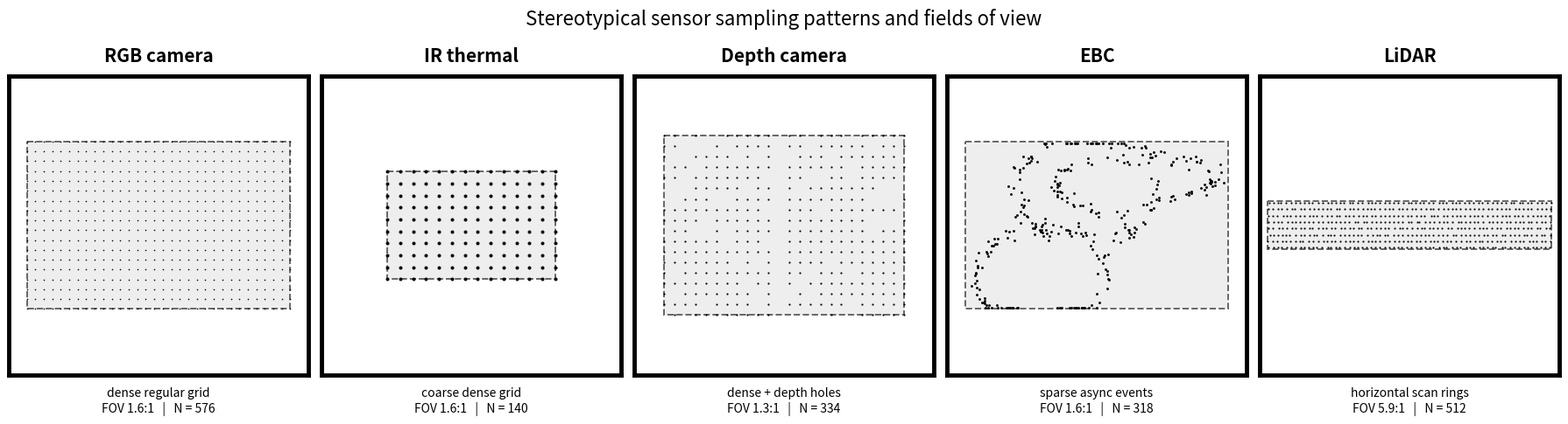

This chart was generated by the following Python code:
import numpy as np
import matplotlib.pyplot as plt
from matplotlib.patches import Rectangle
np.random.seed(0)


# ---- FOV bounding boxes per sensor ----
# All are (x_lo, y_lo, x_hi, y_hi) inside the unit square. The FOV
# captures sensor optics: angular extent and aspect ratio.
FOV_RGB    = (0.06, 0.22, 0.94, 0.78)   # 16:9 wide screen, ~85% of frame
FOV_IR     = (0.22, 0.32, 0.78, 0.68)   # narrow 1.5:1, ~50% of frame
FOV_DEPTH  = (0.10, 0.20, 0.90, 0.80)   # standard ~4:3, ~65% of frame
FOV_EBC    = (0.06, 0.22, 0.94, 0.78)   # same as RGB (DVS shares optics)
FOV_LIDAR  = (0.025, 0.42, 0.975, 0.58) # ~6:1 panoramic strip, ~30% of frame


# Dense regular grid sampling inside FOV (RGB camera).
def pattern_rgb_camera(fov=FOV_RGB, grid_x=32, grid_y=18):
    x_lo, y_lo, x_hi, y_hi = fov
    xs, ys = np.meshgrid(np.linspace(x_lo, x_hi, grid_x),
                          np.linspace(y_lo, y_hi, grid_y))
    return np.stack([xs.ravel(), ys.ravel()], axis=-1)


# Coarser regular grid inside narrow FOV (IR thermal).
def pattern_ir_thermal(fov=FOV_IR, grid_x=14, grid_y=10):
    x_lo, y_lo, x_hi, y_hi = fov
    xs, ys = np.meshgrid(np.linspace(x_lo, x_hi, grid_x),
                          np.linspace(y_lo, y_hi, grid_y))
    return np.stack([xs.ravel(), ys.ravel()], axis=-1)


# Dense grid with characteristic depth holes inside standard FOV.
# Real depth sensors (Kinect / RealSense / ToF) drop pixels at:
# reflective surfaces, depth discontinuities, and out-of-range distances.
# Structured-light systems also show vertical 'occlusion shadows' from
# the baseline; we add a couple of those.
def pattern_depth_camera(fov=FOV_DEPTH, grid_x=24, grid_y=18,
                          hole_fraction=0.18, rng=None):
    if rng is None: rng = np.random.RandomState(1)
    x_lo, y_lo, x_hi, y_hi = fov
    xs, ys = np.meshgrid(np.linspace(x_lo, x_hi, grid_x),
                          np.linspace(y_lo, y_hi, grid_y))
    pts = np.stack([xs.ravel(), ys.ravel()], axis=-1)
    keep = rng.uniform(size=len(pts)) > hole_fraction
    for stripe_x in rng.uniform(x_lo + 0.1, x_hi - 0.1, size=2):
        in_stripe = np.abs(pts[:, 0] - stripe_x) < 0.025
        keep &= ~in_stripe
    return pts[keep]


# Sparse async events along noisy curves inside FOV (DVS / ATIS).
# Real event cameras fire only on per-pixel intensity changes, so
# events cluster along moving edges.
def pattern_ebc_events(fov=FOV_EBC, n_events=320, rng=None):
    if rng is None: rng = np.random.RandomState(2)
    x_lo, y_lo, x_hi, y_hi = fov
    w = x_hi - x_lo; h = y_hi - y_lo
    pts = []
    n_curves = rng.randint(3, 5)
    for _ in range(n_curves):
        t = np.linspace(0, 1, 80)
        ax = rng.uniform(-0.35, 0.35) * w; bx = rng.uniform(-0.2, 0.2) * w
        ay = rng.uniform(-0.35, 0.35) * h; by = rng.uniform(-0.2, 0.2) * h
        cx = rng.uniform(x_lo + 0.15 * w, x_hi - 0.15 * w)
        cy = rng.uniform(y_lo + 0.15 * h, y_hi - 0.15 * h)
        x = cx + ax * np.sin(2 * np.pi * t) + bx * t
        y = cy + ay * np.cos(2 * np.pi * t) + by * t
        n_per_curve = n_events // n_curves
        noise = rng.normal(0, 0.014, size=(n_per_curve, 2))
        idx = rng.choice(len(t), size=n_per_curve)
        pts.append(np.stack([x[idx], y[idx]], axis=-1) + noise)
    out = np.concatenate(pts, axis=0)
    # Clip to FOV
    out[:, 0] = np.clip(out[:, 0], x_lo + 0.005, x_hi - 0.005)
    out[:, 1] = np.clip(out[:, 1], y_lo + 0.005, y_hi - 0.005)
    return out


# Horizontal scan lines inside the LiDAR's panoramic strip FOV.
# Velodyne-style: many horizontal rings packed into a narrow vertical
# range (the sensor scans 360° horizontally and ±15° vertically).
def pattern_lidar_scan_lines(fov=FOV_LIDAR, n_rings=8, n_per_ring=64,
                              rng=None):
    if rng is None: rng = np.random.RandomState(3)
    x_lo, y_lo, x_hi, y_hi = fov
    pts = []
    ys = np.linspace(y_lo + 0.005, y_hi - 0.005, n_rings)
    for y in ys:
        x = np.linspace(x_lo + 0.005, x_hi - 0.005, n_per_ring)
        x = x + rng.normal(0, 0.002, n_per_ring)
        pts.append(np.stack([x, np.full_like(x, y)], axis=-1))
    return np.concatenate(pts, axis=0)


rgb_pts   = pattern_rgb_camera()
ir_pts    = pattern_ir_thermal()
depth_pts = pattern_depth_camera()
ebc_pts   = pattern_ebc_events()
lidar_pts = pattern_lidar_scan_lines()

TILES = [
    ("RGB camera",   "dense regular grid",     rgb_pts,   FOV_RGB,   1.4),
    ("IR thermal",   "coarse dense grid",      ir_pts,    FOV_IR,    8.5),
    ("Depth camera", "dense + depth holes",    depth_pts, FOV_DEPTH, 2.6),
    ("EBC",          "sparse async events",    ebc_pts,   FOV_EBC,   4.5),
    ("LiDAR",        "horizontal scan rings",  lidar_pts, FOV_LIDAR, 2.5),
]

fig, axes = plt.subplots(1, len(TILES), figsize=(3.6 * len(TILES), 4.4))
for ax, (name, descr, pts, fov, marker_size) in zip(axes, TILES):
    # 1) Light grey fill behind the FOV to make its SHAPE pop visually
    x_lo, y_lo, x_hi, y_hi = fov
    ax.add_patch(Rectangle((x_lo, y_lo), x_hi - x_lo, y_hi - y_lo,
                            facecolor='#eeeeee', edgecolor='none', zorder=0))
    # 2) Dashed grey outline of the FOV
    ax.add_patch(Rectangle((x_lo, y_lo), x_hi - x_lo, y_hi - y_lo,
                            facecolor='none', edgecolor='#666666',
                            linestyle='--', linewidth=1.4, zorder=2))
    # 3) Black sample dots inside the FOV
    ax.scatter(pts[:, 0], pts[:, 1], s=marker_size,
                c='black', marker='o', alpha=0.95, linewidths=0, zorder=3)
    ax.set_xlim(0.0, 1.0); ax.set_ylim(0.0, 1.0)
    ax.set_aspect('equal')
    ax.invert_yaxis()       # match image convention (origin top-left)
    ax.set_xticks([]); ax.set_yticks([])
    for side in ("top", "right", "bottom", "left"):
        ax.spines[side].set_visible(True)
        ax.spines[side].set_linewidth(3.5)
        ax.spines[side].set_edgecolor('black')
    # FOV aspect for the subtitle
    fov_w = x_hi - x_lo; fov_h = y_hi - y_lo
    aspect_str = f"FOV {fov_w / fov_h:.1f}:1"
    ax.set_title(name, fontsize=15, weight='bold', pad=12)
    ax.set_xlabel(f"{descr}\n{aspect_str}   |   N = {len(pts):,}",
                   fontsize=10, labelpad=10)

plt.suptitle("Stereotypical sensor sampling patterns and fields of view",
              fontsize=16, y=1.02)
plt.tight_layout()
plt.savefig("sensor_sampling_patterns.png", dpi=150, bbox_inches="tight")
plt.show()
print("Saved → sensor_sampling_patterns.png")
